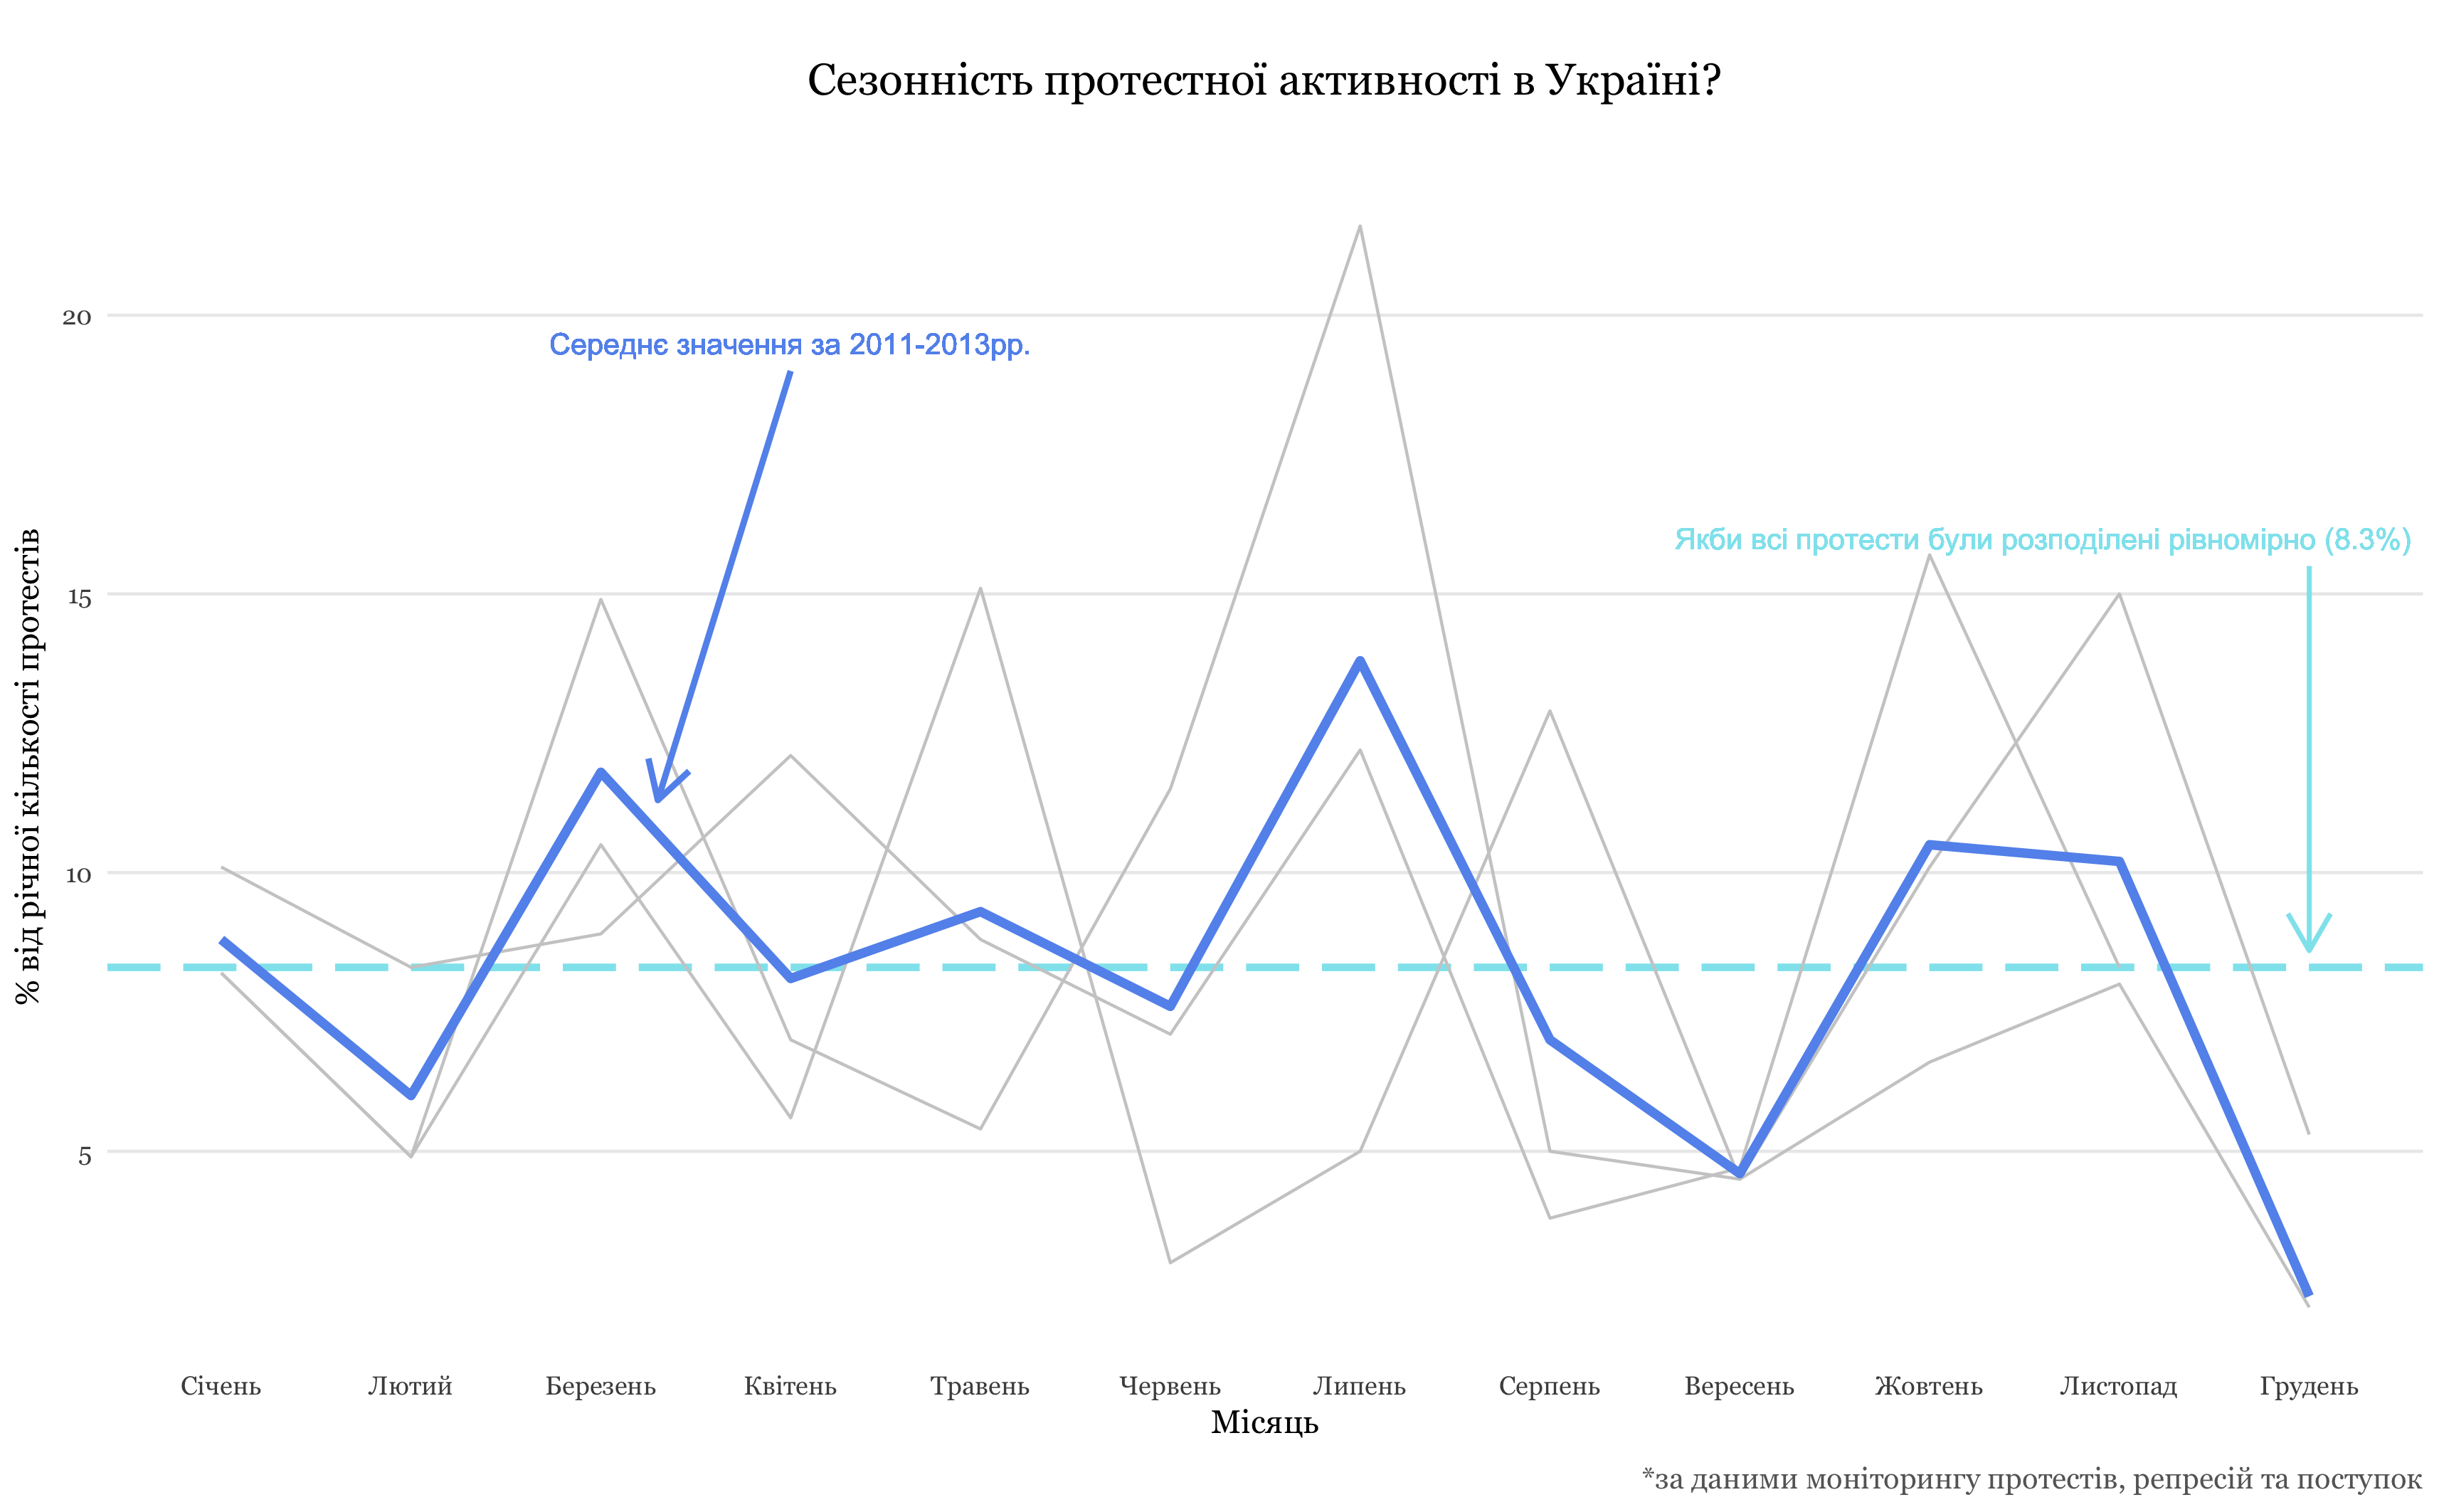

Source code (R):
library(ggplot2)
Sys.setlocale(category ="LC_ALL", locale = "Ru_Ru") # для работы с кириллицей
dat <- read.csv2("linegraph.csv") 
dat$year <- factor(dat$year) # превращем в факторы переменную оси х и группирующую переменную
dat$Month <- factor(dat$Month)

# Вытягиваем данные только для "жирной" линии - чтобы потом нанести сверху
dat.all <- subset(dat, year == "2011-2013")  

# Создаем переменную с украинскими названиями месяцев
dat.all$names <- factor(c("Січень", "Лютий", "Березень", "Квітень", "Травень", # 
                   "Червень", "Липень", "Серпень", "Вересень", "Жовтень",
                   "Листопад", "Грудень"))

# График:
ggplot(data=dat, aes(x = Month, y = protests, group = year)) + # группируем по году = одна линия для одного года
  geom_hline(yintercept = 8.3, color="cadetblue2",linetype = "longdash", size = 1.2) + # добавляем горизонтальную линию (тип = пунктир)
  geom_line(color = "grey80") + # строим линейный график, цвет - серый
  geom_line(data = dat.all, aes(x = Month, y = protests), color = "cornflowerblue",size = 1.5) +  # наносим сверху жирную линию тренда за три года
  scale_x_discrete(labels = dat.all$names) +  # подписи оси х на украинском
  geom_text(aes(label="Якби всі протести були розподілені рівномірно (8.3%)",  # наносим текст
                x = 10.6, y = 16), color="cadetblue2", size = 3.5) + # определяем его положение, цвет и размер шрифта
  annotate("segment", x = 12, xend = 12, y = 15.5, yend = 8.6, colour = "cadetblue2", size=0.8,  # рисуем стрелку
             arrow=arrow(length = unit(0.2, "inches")))+ # определяем размер наконечнмка стрелы
  geom_text(aes(label="Середнє значення за 2011-2013рр.",  # наносим текст
                x = 4, y = 19.5), color="cornflowerblue", size = 3.5) + 
  annotate("segment", x = 4, xend = 3.3, y = 19, yend = 11.3, colour = "cornflowerblue", size=1,  # и рисуем от него стрелу
           arrow=arrow(length = unit(0.2, "inches")))+ 
  labs(x = "Місяць",  # подпись оси х
       y = "% від річної кількості протестів", # подпись оси у
       title = "\nСезонність протестної активності в Україні?\n", # название
       caption = "*за даними моніторингу протестів, репресій та поступок")+ # комментарий внизу графика
  theme_minimal()+ # задаем минималистичную тему
  theme(panel.grid.major.x = element_blank(), # убираем вертикальную сетку
        panel.grid.minor = element_blank(), # убираем второстепенную сетку
        legend.position = "none", # убираем легенду
        plot.caption = element_text(size = 10, margin = margin(t=10), color = "grey40"), # определяем цвет, размер и положение подписи
        plot.title = element_text(size = 15, margin = margin(b=10), # То же самое для названия графика
                                  hjust = 0.5, vjust=-10), # положение по вертикали и горизонтали
        text = element_text(family = "Georgia")) # шрифт

# сохраняем в формате png
ggsave("linegraph.png")
